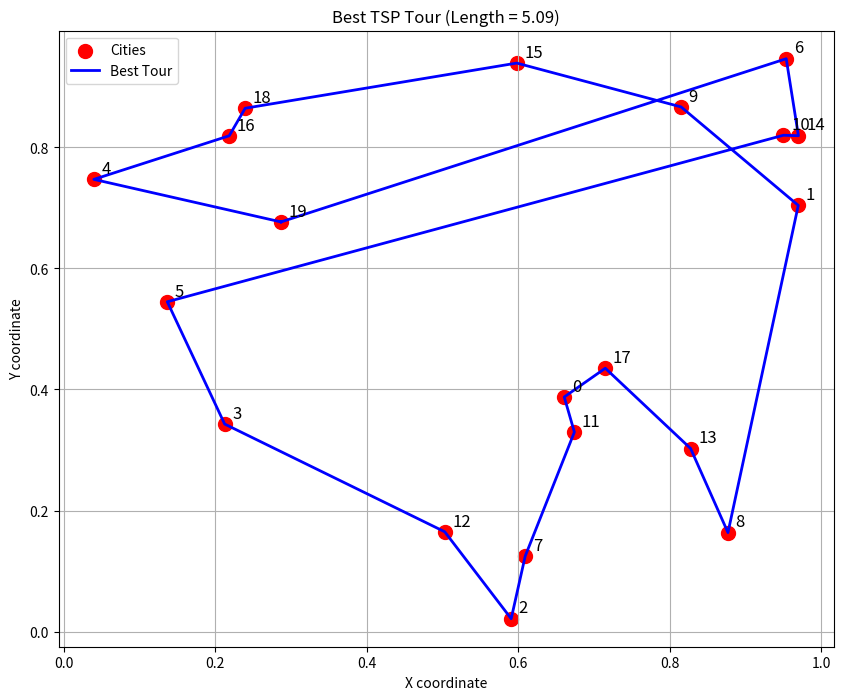

Here is the Python script that generated this plot:
import matplotlib.pyplot as plt
import numpy as np
import random
import math

class TSP:
    def __init__(self, cities):
        """Initialize the TSP solver with the 20 cities (2 x 20 matrix)"""
        self.cities = np.array(cities)          # shape: (2, 20)
        self.N = 20
        
        # Start with a random tour
        self.tour = list(range(self.N))
        random.shuffle(self.tour)
        
        # Compute initial length
        self.current_length = self.tour_length(self.tour)
        
        # Keep track of the best solution found
        self.best_tour = self.tour.copy()
        self.best_length = self.current_length
        
        # Simulated Annealing parameters (exactly from lecture)
        self.T = 2.0
        self.alpha = 0.99
        self.max_iter = 1000  # you can increase this if you want better results

    def tour_length(self, tour):
        """Calculate total Euclidean distance of a tour (including return to start)"""
        total = 0.0
        for i in range(self.N - 1):
            c1 = self.cities[:, tour[i]]
            c2 = self.cities[:, tour[i + 1]]
            total += math.sqrt((c1[0] - c2[0])**2 + (c1[1] - c2[1])**2)
        
        # Close the loop: last city back to first
        c1 = self.cities[:, tour[-1]]
        c2 = self.cities[:, tour[0]]
        total += math.sqrt((c1[0] - c2[0])**2 + (c1[1] - c2[1])**2)
        return total

    def solve(self):
        """Run Simulated Annealing"""
        print("Starting Simulated Annealing...")
        
        for it in range(self.max_iter):
            # 1. Generate neighbor by swapping two random cities
            i = random.randint(0, self.N - 1)
            j = random.randint(0, self.N - 1)
            while i == j:
                j = random.randint(0, self.N - 1)
            
            new_tour = self.tour.copy()
            new_tour[i], new_tour[j] = new_tour[j], new_tour[i]
            
            # 2. Calculate new length
            new_length = self.tour_length(new_tour)
            
            # 3. Compute difference
            delta = new_length - self.current_length
            
            # 4. Acceptance decision (this is the core of Simulated Annealing)
            if delta < 0:                          # Better solution → always accept
                self.tour = new_tour
                self.current_length = new_length
                
                if self.current_length < self.best_length:   # New record!
                    self.best_tour = self.tour.copy()
                    self.best_length = self.current_length
                    
            else:                                  # Worse solution → accept with probability
                p = math.exp(-delta / self.T)
                if random.random() < p:
                    self.tour = new_tour
                    self.current_length = new_length
            
            # 5. Cool down the temperature
            self.T *= self.alpha
                    
        print(f"\nFinished! Best tour length found: {self.best_length:.4f}")
        return self.best_tour, self.best_length

    def plot(self):
        """Plot the best tour using matplotlib"""
        x = self.cities[0, self.best_tour]
        y = self.cities[1, self.best_tour]
        
        # Add the closing edge back to start
        x = np.append(x, x[0])
        y = np.append(y, y[0])
        
        plt.figure(figsize=(10, 8))
        plt.scatter(self.cities[0], self.cities[1], c='red', s=100, label='Cities')
        
        for i, (xi, yi) in enumerate(zip(self.cities[0], self.cities[1])):
            plt.text(xi + 0.01, yi + 0.01, str(i), fontsize=12)
        
        plt.plot(x, y, 'b-', linewidth=2, label='Best Tour')
        plt.title(f"Best TSP Tour (Length = {self.best_length:.2f})")
        plt.xlabel("X coordinate")
        plt.ylabel("Y coordinate")
        plt.legend()
        plt.grid(True)
        plt.show()

# 20 cities here (2 rows × 20 columns)
cities = np.array([
    [0.6606, 0.9695, 0.5906, 0.2124, 0.0398, 0.1367, 0.9536, 0.6091, 0.8767, 0.8148,
     0.9500, 0.6740, 0.5029, 0.8274, 0.9697, 0.5979, 0.2184, 0.7148, 0.2395, 0.2867],
    [0.3876, 0.7041, 0.0213, 0.3429, 0.7471, 0.5449, 0.9464, 0.1247, 0.1636, 0.8668,
     0.8200, 0.3296, 0.1649, 0.3025, 0.8192, 0.9392, 0.8191, 0.4351, 0.8646, 0.6768]
])

if __name__ == "__main__":
    solver = TSP(cities)    # Create solver and run
    best_tour, best_length = solver.solve()
    solver.plot()   # Display the path
